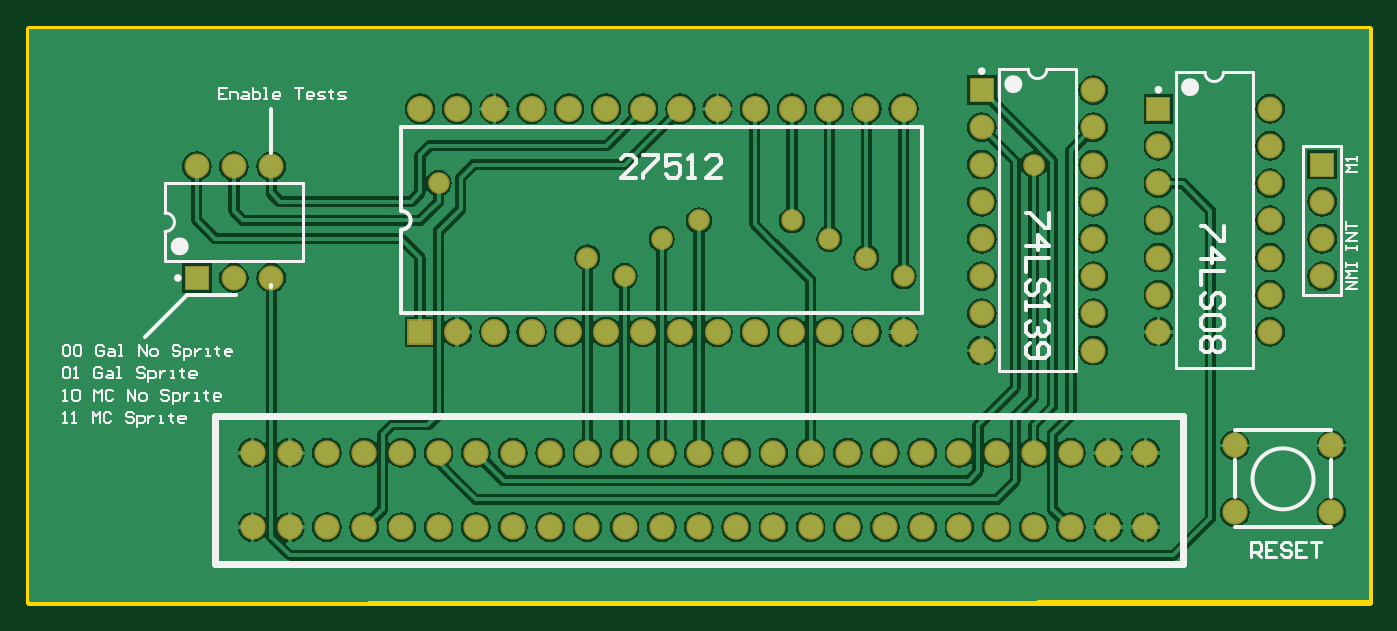
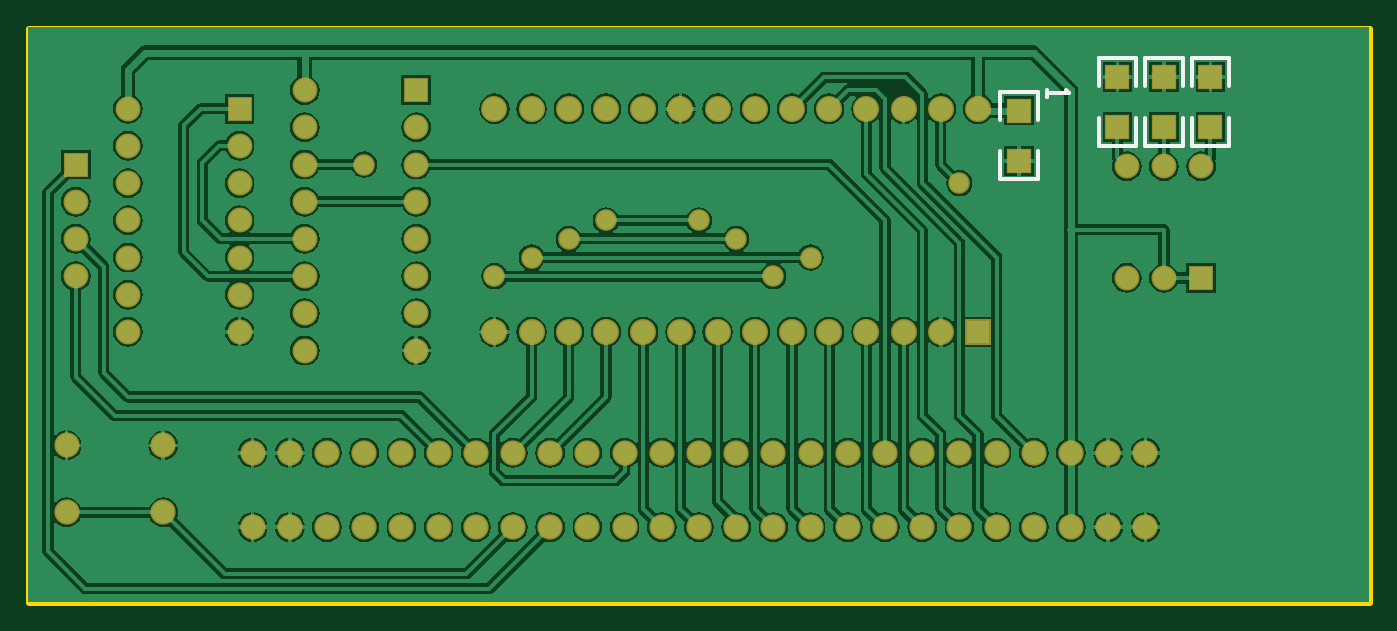
Circuit board: 8 layer files. Board 91.4 x 39.1 mm.
- bottom_copper: MC edge connector test ROM & reset.GBL (60400 bytes)
- bottom_silk: MC edge connector test ROM & reset.GBO (768 bytes)
- paste: MC edge connector test ROM & reset.GBP (251 bytes)
- bottom_mask: MC edge connector test ROM & reset.GBS (2760 bytes)
- outline: MC edge connector test ROM & reset.GM1 (170 bytes)
- top_copper: MC edge connector test ROM & reset.GTL (59085 bytes)
- top_silk: MC edge connector test ROM & reset.GTO (9195 bytes)
- top_mask: MC edge connector test ROM & reset.GTS (2578 bytes)

=== bottom_copper: MC edge connector test ROM & reset.GBL (60400 bytes, source omitted) ===
=== bottom_silk: MC edge connector test ROM & reset.GBO ===
G04 Layer_Color=32896*
%FSLAX23Y23*%
%MOIN*%
G70*
G01*
G75*
%ADD10C,0.010*%
%ADD33C,0.012*%
D10*
X864Y1376D02*
Y1356D01*
Y1366D01*
X804D01*
X814Y1376D01*
D33*
X625Y1460D02*
X725D01*
X625Y1225D02*
X725D01*
Y1385D02*
Y1460D01*
X625Y1385D02*
Y1460D01*
Y1225D02*
Y1300D01*
X725Y1225D02*
Y1300D01*
X500Y1460D02*
X600D01*
X500Y1225D02*
X600D01*
Y1385D02*
Y1460D01*
X500Y1385D02*
Y1460D01*
Y1225D02*
Y1300D01*
X600Y1225D02*
Y1300D01*
X375Y1460D02*
X475D01*
X375Y1225D02*
X475D01*
Y1385D02*
Y1460D01*
X375Y1385D02*
Y1460D01*
Y1225D02*
Y1300D01*
X475Y1225D02*
Y1300D01*
X890Y1135D02*
X990D01*
X890Y1370D02*
X990D01*
X890Y1135D02*
Y1210D01*
X990Y1135D02*
Y1210D01*
Y1295D02*
Y1370D01*
X890Y1295D02*
Y1370D01*
M02*

=== paste: MC edge connector test ROM & reset.GBP ===
G04 Layer_Color=128*
%FSLAX23Y23*%
%MOIN*%
G70*
G01*
G75*
%ADD18R,0.060X0.060*%
D18*
X675Y1410D02*
D03*
Y1275D02*
D03*
X550Y1410D02*
D03*
Y1275D02*
D03*
X425Y1410D02*
D03*
Y1275D02*
D03*
X940Y1185D02*
D03*
Y1320D02*
D03*
M02*

=== bottom_mask: MC edge connector test ROM & reset.GBS ===
G04 Layer_Color=16711935*
%FSLAX23Y23*%
%MOIN*%
G70*
G01*
G75*
%ADD25C,0.068*%
%ADD26C,0.070*%
%ADD27R,0.070X0.070*%
%ADD28R,0.067X0.067*%
%ADD29C,0.067*%
%ADD30R,0.067X0.067*%
%ADD31C,0.058*%
%ADD32R,0.068X0.068*%
D25*
X3240Y420D02*
D03*
Y240D02*
D03*
X3500D02*
D03*
Y420D02*
D03*
X600Y200D02*
D03*
X700D02*
D03*
X800D02*
D03*
X900D02*
D03*
X1000D02*
D03*
X1100D02*
D03*
X1200D02*
D03*
X1300D02*
D03*
X1400D02*
D03*
X1500D02*
D03*
X1600D02*
D03*
X1700D02*
D03*
X1800D02*
D03*
X1900D02*
D03*
X2000D02*
D03*
X2100D02*
D03*
X2200D02*
D03*
X2300D02*
D03*
X2400D02*
D03*
X2500D02*
D03*
X2600D02*
D03*
X2700D02*
D03*
X2800D02*
D03*
X2900D02*
D03*
X3000D02*
D03*
X1400Y400D02*
D03*
X1300D02*
D03*
X1200D02*
D03*
X1100D02*
D03*
X1000D02*
D03*
X900D02*
D03*
X800D02*
D03*
X700D02*
D03*
X600D02*
D03*
X3000D02*
D03*
X2900D02*
D03*
X2800D02*
D03*
X2700D02*
D03*
X2600D02*
D03*
X2500D02*
D03*
X2400D02*
D03*
X2300D02*
D03*
X2200D02*
D03*
X2100D02*
D03*
X2000D02*
D03*
X1900D02*
D03*
X1800D02*
D03*
X1700D02*
D03*
X1600D02*
D03*
X1500D02*
D03*
D26*
X1050Y1325D02*
D03*
X1150D02*
D03*
X1250D02*
D03*
X1350D02*
D03*
X1450D02*
D03*
X1550D02*
D03*
X1650D02*
D03*
X1750D02*
D03*
X1850D02*
D03*
X1950D02*
D03*
X2050D02*
D03*
X2150D02*
D03*
X2250D02*
D03*
X2350D02*
D03*
Y725D02*
D03*
X2250D02*
D03*
X2150D02*
D03*
X2050D02*
D03*
X1950D02*
D03*
X1850D02*
D03*
X1750D02*
D03*
X1650D02*
D03*
X1550D02*
D03*
X1450D02*
D03*
X1350D02*
D03*
X1250D02*
D03*
X1150D02*
D03*
D27*
X1050D02*
D03*
D28*
X450Y870D02*
D03*
X3475Y1175D02*
D03*
D29*
X550Y870D02*
D03*
X650D02*
D03*
X450Y1170D02*
D03*
X550D02*
D03*
X650D02*
D03*
X3475Y1075D02*
D03*
Y975D02*
D03*
Y875D02*
D03*
X2560Y1275D02*
D03*
Y1175D02*
D03*
Y1075D02*
D03*
Y975D02*
D03*
Y875D02*
D03*
Y775D02*
D03*
Y675D02*
D03*
X2860Y1375D02*
D03*
Y1275D02*
D03*
Y1175D02*
D03*
Y1075D02*
D03*
Y975D02*
D03*
Y875D02*
D03*
Y775D02*
D03*
Y675D02*
D03*
X3335Y725D02*
D03*
Y825D02*
D03*
Y925D02*
D03*
Y1025D02*
D03*
Y1125D02*
D03*
Y1225D02*
D03*
Y1325D02*
D03*
X3035Y725D02*
D03*
Y825D02*
D03*
Y925D02*
D03*
Y1025D02*
D03*
Y1125D02*
D03*
Y1225D02*
D03*
D30*
X2560Y1375D02*
D03*
X3035Y1325D02*
D03*
D31*
X1100Y1125D02*
D03*
X2700Y1175D02*
D03*
X2050Y1025D02*
D03*
X2150Y975D02*
D03*
X2250Y925D02*
D03*
X2350Y875D02*
D03*
X1800Y1025D02*
D03*
X1700Y975D02*
D03*
X1600Y875D02*
D03*
X1500Y925D02*
D03*
D32*
X675Y1410D02*
D03*
Y1275D02*
D03*
X550Y1410D02*
D03*
Y1275D02*
D03*
X425Y1410D02*
D03*
Y1275D02*
D03*
X940Y1185D02*
D03*
Y1320D02*
D03*
M02*

=== outline: MC edge connector test ROM & reset.GM1 ===
G04 Layer_Color=16711935*
%FSLAX23Y23*%
%MOIN*%
G70*
G01*
G75*
%ADD19C,0.020*%
D19*
X0Y0D02*
Y1540D01*
X3600D01*
Y0D02*
Y1540D01*
X0Y0D02*
X3600D01*
M02*

=== top_copper: MC edge connector test ROM & reset.GTL (59085 bytes, source omitted) ===
=== top_silk: MC edge connector test ROM & reset.GTO (9195 bytes, source omitted) ===
=== top_mask: MC edge connector test ROM & reset.GTS ===
G04 Layer_Color=8388736*
%FSLAX23Y23*%
%MOIN*%
G70*
G01*
G75*
%ADD25C,0.068*%
%ADD26C,0.070*%
%ADD27R,0.070X0.070*%
%ADD28R,0.067X0.067*%
%ADD29C,0.067*%
%ADD30R,0.067X0.067*%
%ADD31C,0.058*%
D25*
X3240Y420D02*
D03*
Y240D02*
D03*
X3500D02*
D03*
Y420D02*
D03*
X600Y200D02*
D03*
X700D02*
D03*
X800D02*
D03*
X900D02*
D03*
X1000D02*
D03*
X1100D02*
D03*
X1200D02*
D03*
X1300D02*
D03*
X1400D02*
D03*
X1500D02*
D03*
X1600D02*
D03*
X1700D02*
D03*
X1800D02*
D03*
X1900D02*
D03*
X2000D02*
D03*
X2100D02*
D03*
X2200D02*
D03*
X2300D02*
D03*
X2400D02*
D03*
X2500D02*
D03*
X2600D02*
D03*
X2700D02*
D03*
X2800D02*
D03*
X2900D02*
D03*
X3000D02*
D03*
X1400Y400D02*
D03*
X1300D02*
D03*
X1200D02*
D03*
X1100D02*
D03*
X1000D02*
D03*
X900D02*
D03*
X800D02*
D03*
X700D02*
D03*
X600D02*
D03*
X3000D02*
D03*
X2900D02*
D03*
X2800D02*
D03*
X2700D02*
D03*
X2600D02*
D03*
X2500D02*
D03*
X2400D02*
D03*
X2300D02*
D03*
X2200D02*
D03*
X2100D02*
D03*
X2000D02*
D03*
X1900D02*
D03*
X1800D02*
D03*
X1700D02*
D03*
X1600D02*
D03*
X1500D02*
D03*
D26*
X1050Y1325D02*
D03*
X1150D02*
D03*
X1250D02*
D03*
X1350D02*
D03*
X1450D02*
D03*
X1550D02*
D03*
X1650D02*
D03*
X1750D02*
D03*
X1850D02*
D03*
X1950D02*
D03*
X2050D02*
D03*
X2150D02*
D03*
X2250D02*
D03*
X2350D02*
D03*
Y725D02*
D03*
X2250D02*
D03*
X2150D02*
D03*
X2050D02*
D03*
X1950D02*
D03*
X1850D02*
D03*
X1750D02*
D03*
X1650D02*
D03*
X1550D02*
D03*
X1450D02*
D03*
X1350D02*
D03*
X1250D02*
D03*
X1150D02*
D03*
D27*
X1050D02*
D03*
D28*
X450Y870D02*
D03*
X3475Y1175D02*
D03*
D29*
X550Y870D02*
D03*
X650D02*
D03*
X450Y1170D02*
D03*
X550D02*
D03*
X650D02*
D03*
X3475Y1075D02*
D03*
Y975D02*
D03*
Y875D02*
D03*
X2560Y1275D02*
D03*
Y1175D02*
D03*
Y1075D02*
D03*
Y975D02*
D03*
Y875D02*
D03*
Y775D02*
D03*
Y675D02*
D03*
X2860Y1375D02*
D03*
Y1275D02*
D03*
Y1175D02*
D03*
Y1075D02*
D03*
Y975D02*
D03*
Y875D02*
D03*
Y775D02*
D03*
Y675D02*
D03*
X3335Y725D02*
D03*
Y825D02*
D03*
Y925D02*
D03*
Y1025D02*
D03*
Y1125D02*
D03*
Y1225D02*
D03*
Y1325D02*
D03*
X3035Y725D02*
D03*
Y825D02*
D03*
Y925D02*
D03*
Y1025D02*
D03*
Y1125D02*
D03*
Y1225D02*
D03*
D30*
X2560Y1375D02*
D03*
X3035Y1325D02*
D03*
D31*
X1100Y1125D02*
D03*
X2700Y1175D02*
D03*
X2050Y1025D02*
D03*
X2150Y975D02*
D03*
X2250Y925D02*
D03*
X2350Y875D02*
D03*
X1800Y1025D02*
D03*
X1700Y975D02*
D03*
X1600Y875D02*
D03*
X1500Y925D02*
D03*
M02*
